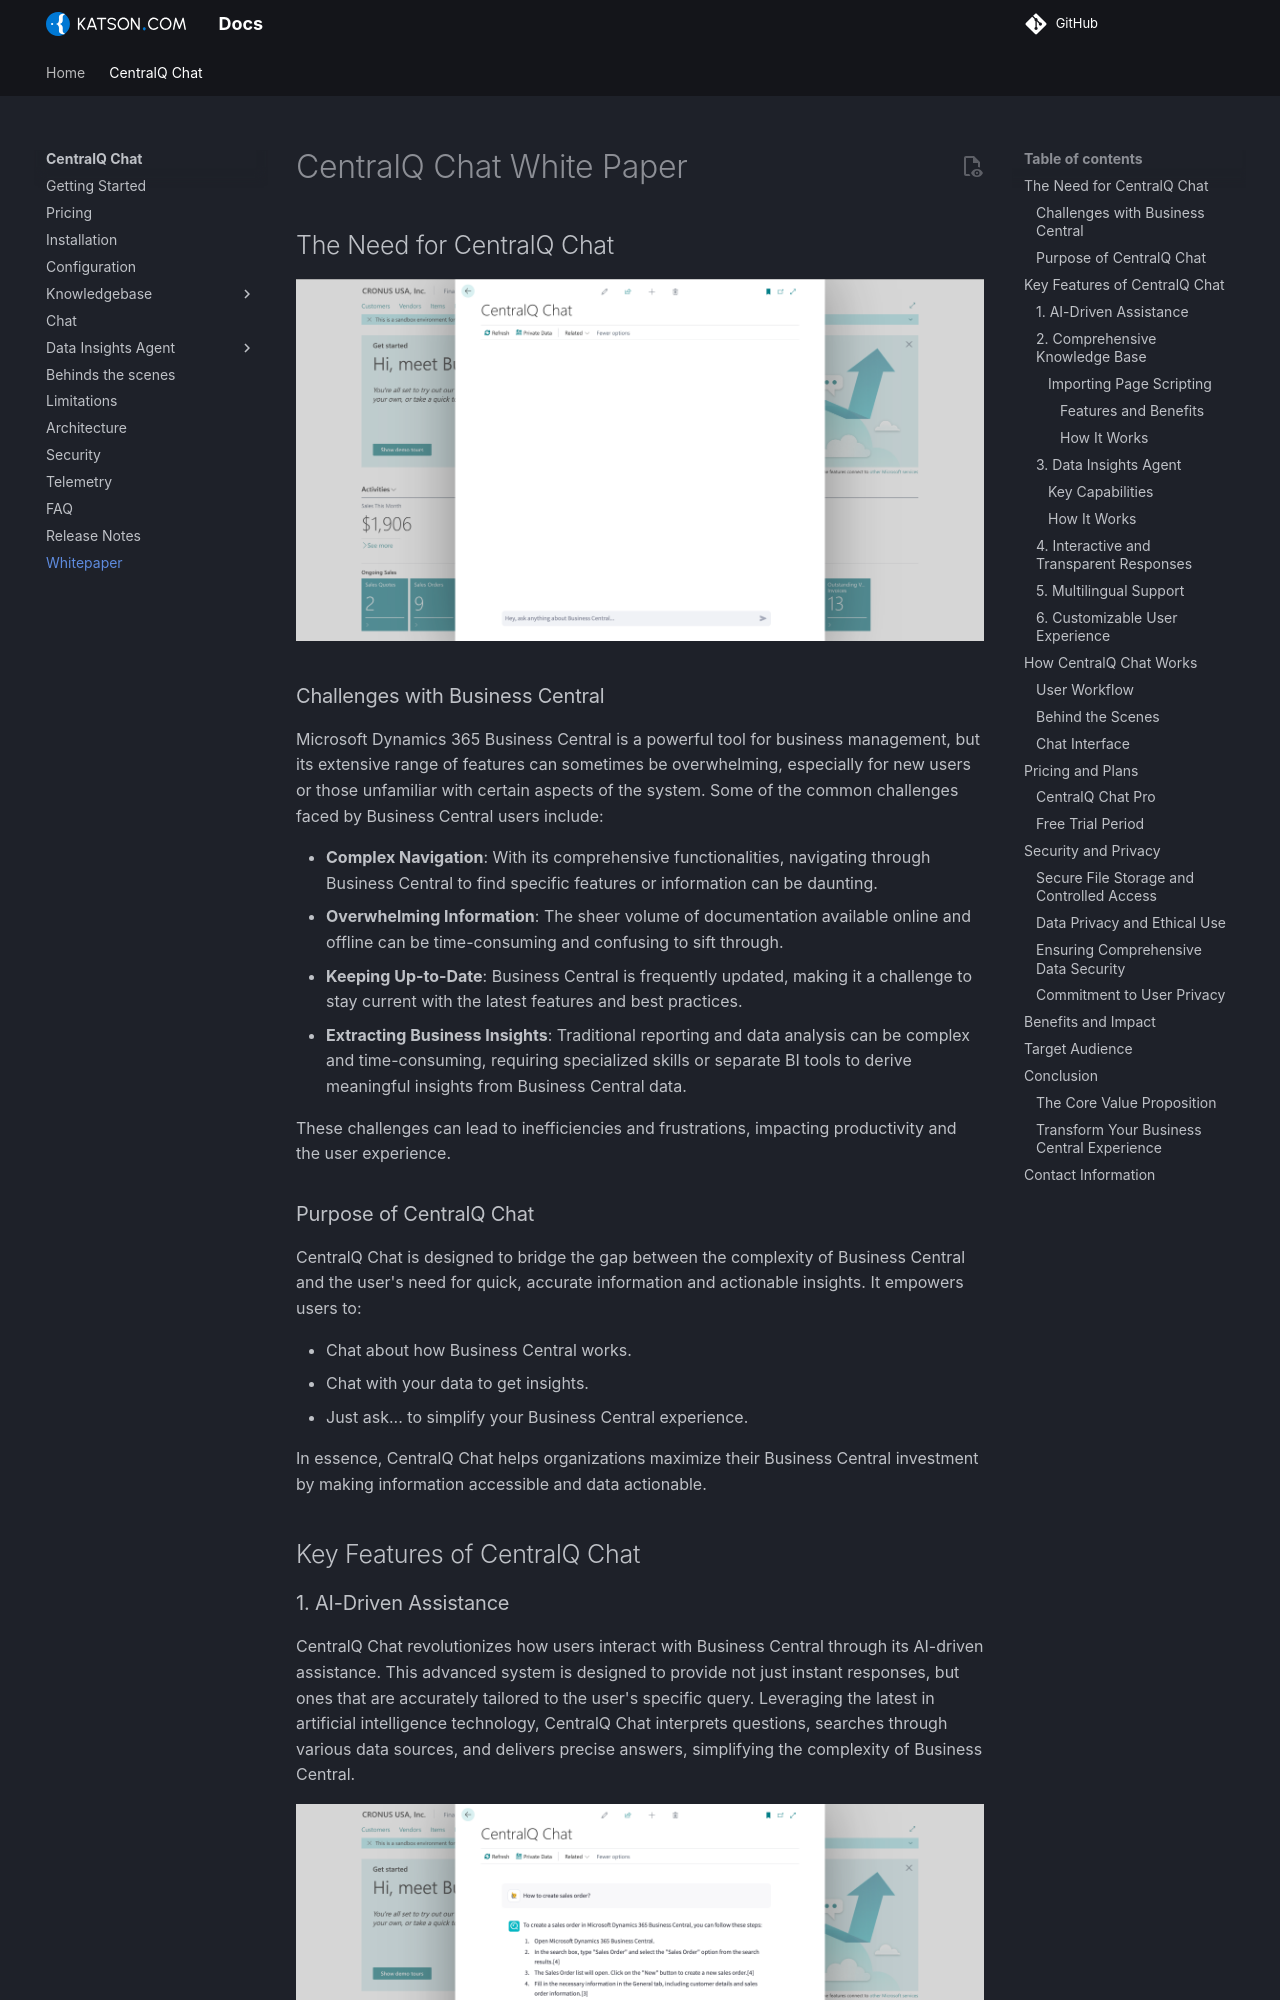

repository: Katson-com/docs · page: centralq-chat/whitepaper/index.html · generator: mkdocs

# CentralQ Chat White Paper

## The Need for CentralQ Chat

![CentralQ Chat UI](../assets/img/centralq-chat-ui-empty.png)

### Challenges with Business Central

Microsoft Dynamics 365 Business Central is a powerful tool for business management, but its extensive range of features can sometimes be overwhelming, especially for new users or those unfamiliar with certain aspects of the system. Some of the common challenges faced by Business Central users include:

- **Complex Navigation**: With its comprehensive functionalities, navigating through Business Central to find specific features or information can be daunting.
- **Overwhelming Information**: The sheer volume of documentation available online and offline can be time-consuming and confusing to sift through.
- **Keeping Up-to-Date**: Business Central is frequently updated, making it a challenge to stay current with the latest features and best practices.
- **Extracting Business Insights**: Traditional reporting and data analysis can be complex and time-consuming, requiring specialized skills or separate BI tools to derive meaningful insights from Business Central data.

These challenges can lead to inefficiencies and frustrations, impacting productivity and the user experience.

### Purpose of CentralQ Chat

CentralQ Chat is designed to bridge the gap between the complexity of Business Central and the user's need for quick, accurate information and actionable insights. It empowers users to:

- Chat about how Business Central works.
- Chat with your data to get insights.
- Just ask... to simplify your Business Central experience.

In essence, CentralQ Chat helps organizations maximize their Business Central investment by making information accessible and data actionable.

## Key Features of CentralQ Chat

### 1. AI-Driven Assistance
CentralQ Chat revolutionizes how users interact with Business Central through its AI-driven assistance. This advanced system is designed to provide not just instant responses, but ones that are accurately tailored to the user's specific query. Leveraging the latest in artificial intelligence technology, CentralQ Chat interprets questions, searches through various data sources, and delivers precise answers, simplifying the complexity of Business Central.

![CentralQ Chat UI](../assets/img/centralq-chat-ui.png)
